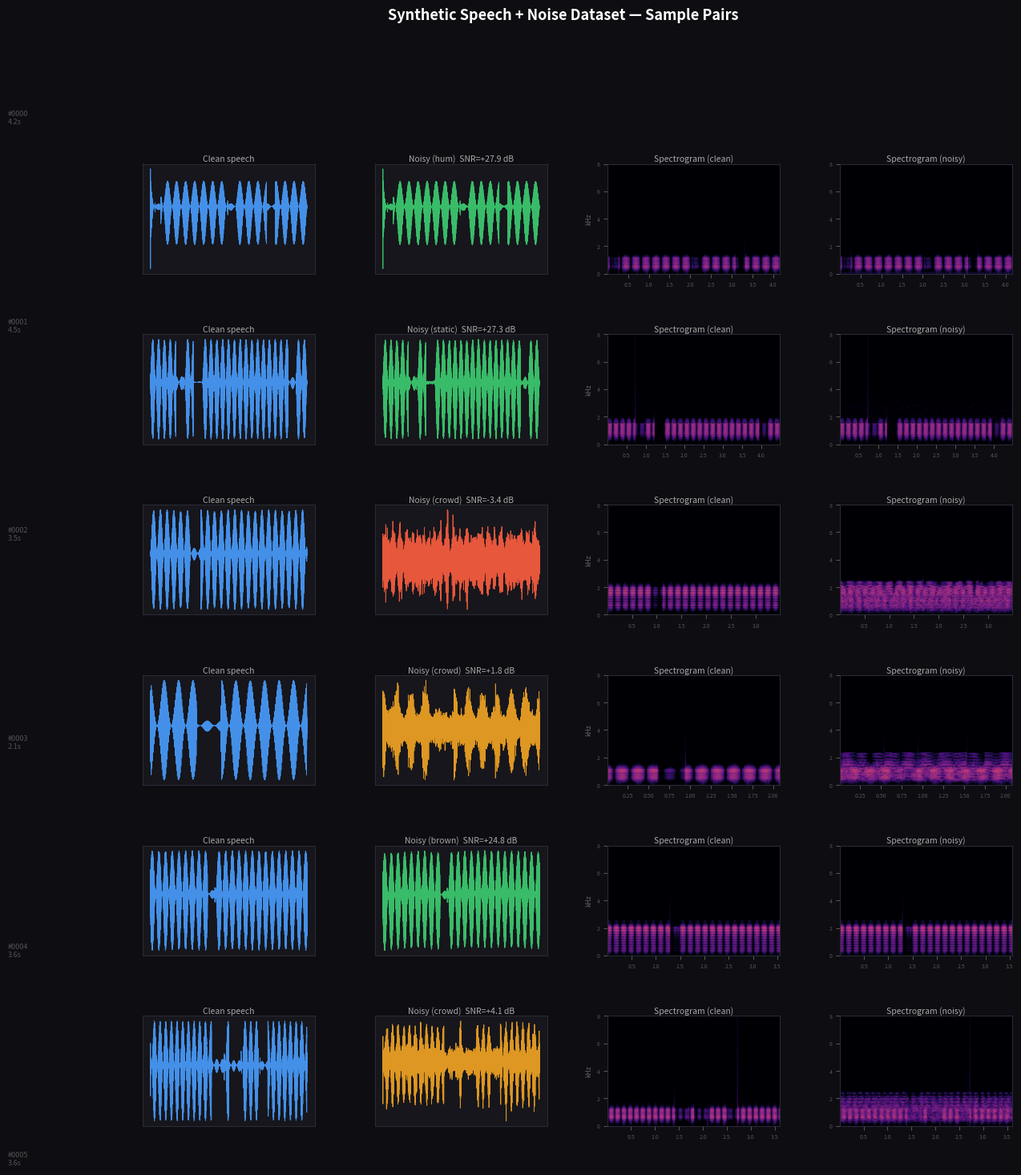
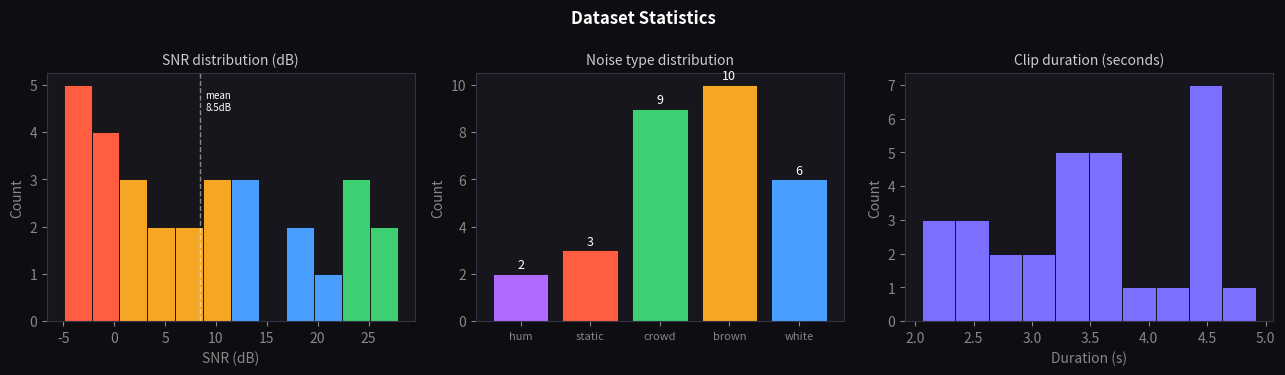

Source code (Python) for these figures, in order:
"""
Synthetic Speech + Noise Dataset Generator
-------------------------------------------
Generates labeled audio training samples for speech AI models.
Each sample = clean synthetic speech + background noise at a random SNR.

Mirrors the data pipelines used to train models like Whisper, DeepSpeech,
and RNNoise — where noisy/clean pairs teach the model to separate speech.

Usage:  python generate_audio_dataset.py
Output: ./output/
          audio/clean/      ← clean speech signals
          audio/noisy/      ← speech + noise mixed at target SNR
          audio/noise_only/ ← isolated noise samples
          labels.json       ← SNR, noise type, duration, RMS per sample
          summary.png       ← waveform + spectrogram grid
          stats.png         ← SNR distribution + noise type breakdown
"""

import numpy as np
import matplotlib
matplotlib.use('Agg')
import matplotlib.pyplot as plt
import matplotlib.gridspec as gridspec
import scipy.io.wavfile as wav
import scipy.signal as signal
import json
import os
from pathlib import Path
from datetime import datetime

# ─── Config ───────────────────────────────────────────────────────────────────
NUM_SAMPLES     = 30          # total audio samples to generate
SAMPLE_RATE     = 16000       # 16kHz — standard for speech AI
DURATION_RANGE  = (2.0, 5.0)  # seconds per clip
SNR_RANGE       = (-5, 30)    # dB — from very noisy to relatively clean
OUTPUT_DIR      = Path("output")
SUMMARY_SAMPLES = 6           # how many to show in the visual grid
# ─────────────────────────────────────────────────────────────────────────────

NOISE_TYPES = ["white", "brown", "crowd", "static", "hum"]


# ── Speech synthesis ──────────────────────────────────────────────────────────

def synthesize_speech(duration, sr=SAMPLE_RATE):
    """
    Generate a speech-like signal using formant synthesis.
    Real speech is built from harmonics modulated by formant frequencies
    (resonances in the vocal tract). We model this procedurally.
    """
    t = np.linspace(0, duration, int(sr * duration), endpoint=False)

    # Fundamental pitch (F0): 85–255 Hz for human voice
    f0 = np.random.uniform(100, 220)

    # Generate harmonics (voice source)
    source = np.zeros_like(t)
    for k in range(1, 12):
        amp = 1.0 / k  # harmonics fall off with order
        source += amp * np.sin(2 * np.pi * f0 * k * t)

    # Formant filter — shape the spectrum like a vocal tract
    # F1 (500 Hz), F2 (1500 Hz), F3 (2500 Hz) — rough vowel formants
    formants = [
        (np.random.uniform(400, 800),   150),
        (np.random.uniform(1000, 2000), 200),
        (np.random.uniform(2200, 3000), 300),
    ]
    filtered = source.copy()
    for fc, bw in formants:
        b, a = signal.iirpeak(fc / (sr / 2), fc / bw)
        filtered = signal.lfilter(b, a, filtered)

    # Amplitude envelope: natural speech has pauses and syllable bursts
    envelope = _speech_envelope(duration, sr)
    speech = filtered * envelope

    # Normalize
    speech = speech / (np.max(np.abs(speech)) + 1e-9) * 0.8
    return speech.astype(np.float32)


def _speech_envelope(duration, sr):
    """Simulate syllable-level amplitude modulation (~4–8 syllables/sec)."""
    n = int(sr * duration)
    t = np.linspace(0, duration, n)
    syll_rate = np.random.uniform(4, 8)
    env = 0.5 + 0.5 * np.sin(2 * np.pi * syll_rate * t + np.random.uniform(0, 2*np.pi))
    # Add random pauses
    n_pauses = np.random.randint(1, 4)
    for _ in range(n_pauses):
        start = np.random.randint(0, n - sr // 4)
        length = np.random.randint(sr // 8, sr // 3)
        env[start:start+length] *= np.random.uniform(0.0, 0.15)
    return np.clip(env, 0, 1)


# ── Noise generators ──────────────────────────────────────────────────────────

def generate_noise(noise_type, n_samples, sr=SAMPLE_RATE):
    if noise_type == "white":
        return np.random.randn(n_samples).astype(np.float32)

    elif noise_type == "brown":
        # Brown noise = integrated white noise (1/f² spectrum)
        white = np.random.randn(n_samples)
        brown = np.cumsum(white)
        brown -= np.mean(brown)
        return (brown / (np.max(np.abs(brown)) + 1e-9)).astype(np.float32)

    elif noise_type == "crowd":
        # Crowd babble: many overlapping speech-like voices at low level
        babble = np.zeros(n_samples, dtype=np.float32)
        for _ in range(np.random.randint(6, 14)):
            duration = n_samples / sr
            voice = synthesize_speech(duration, sr)
            offset = np.random.randint(0, max(1, n_samples - len(voice)))
            end = min(offset + len(voice), n_samples)
            babble[offset:end] += voice[:end-offset] * np.random.uniform(0.1, 0.4)
        return babble / (np.max(np.abs(babble)) + 1e-9)

    elif noise_type == "static":
        # Static: bandlimited noise around mid frequencies
        white = np.random.randn(n_samples)
        b, a = signal.butter(4, [300/(sr/2), 3400/(sr/2)], btype='band')
        static = signal.lfilter(b, a, white)
        return (static / (np.max(np.abs(static)) + 1e-9)).astype(np.float32)

    elif noise_type == "hum":
        # Electrical hum: 60 Hz + harmonics (common in cheap audio equipment)
        t = np.linspace(0, n_samples/sr, n_samples)
        hum = np.zeros(n_samples)
        for harmonic in [1, 2, 3, 4]:
            hum += (1.0/harmonic) * np.sin(2*np.pi * 60 * harmonic * t)
        hum += np.random.randn(n_samples) * 0.15  # add slight noise floor
        return (hum / (np.max(np.abs(hum)) + 1e-9)).astype(np.float32)

    return np.random.randn(n_samples).astype(np.float32)


# ── SNR mixing ────────────────────────────────────────────────────────────────

def mix_at_snr(speech, noise, snr_db):
    """
    Mix speech + noise at a target SNR (dB).
    SNR = 10 * log10(P_speech / P_noise)
    We scale the noise so the mix hits the requested SNR.
    """
    # Match lengths
    if len(noise) < len(speech):
        repeats = int(np.ceil(len(speech) / len(noise)))
        noise = np.tile(noise, repeats)
    noise = noise[:len(speech)]

    p_speech = np.mean(speech ** 2) + 1e-9
    p_noise  = np.mean(noise  ** 2) + 1e-9
    target_noise_power = p_speech / (10 ** (snr_db / 10))
    scale = np.sqrt(target_noise_power / p_noise)
    noisy = speech + scale * noise
    # Normalize to prevent clipping
    peak = np.max(np.abs(noisy))
    if peak > 0.99:
        noisy = noisy / peak * 0.99
    return noisy.astype(np.float32), noise * scale


def rms_db(x):
    return float(10 * np.log10(np.mean(x**2) + 1e-9))


# ── Save WAV ──────────────────────────────────────────────────────────────────

def save_wav(path, audio, sr=SAMPLE_RATE):
    pcm = (audio * 32767).astype(np.int16)
    wav.write(path, sr, pcm)


# ── Generate one sample ───────────────────────────────────────────────────────

def generate_sample(sample_id):
    duration   = np.random.uniform(*DURATION_RANGE)
    snr_db     = np.random.uniform(*SNR_RANGE)
    noise_type = np.random.choice(NOISE_TYPES)
    n_samples  = int(SAMPLE_RATE * duration)

    speech     = synthesize_speech(duration)
    noise      = generate_noise(noise_type, n_samples)
    noisy, scaled_noise = mix_at_snr(speech, noise, snr_db)

    # Save audio files
    clean_path = OUTPUT_DIR / "audio" / "clean"      / f"sample_{sample_id:04d}_clean.wav"
    noisy_path = OUTPUT_DIR / "audio" / "noisy"      / f"sample_{sample_id:04d}_noisy.wav"
    noise_path = OUTPUT_DIR / "audio" / "noise_only" / f"sample_{sample_id:04d}_noise.wav"

    save_wav(clean_path, speech)
    save_wav(noisy_path, noisy)
    save_wav(noise_path, scaled_noise)

    return {
        "sample_id": sample_id,
        "duration_sec": round(duration, 3),
        "sample_rate": SAMPLE_RATE,
        "snr_db": round(snr_db, 2),
        "noise_type": noise_type,
        "speech_rms_db": round(rms_db(speech), 2),
        "noisy_rms_db": round(rms_db(noisy), 2),
        "files": {
            "clean": str(clean_path),
            "noisy": str(noisy_path),
            "noise_only": str(noise_path),
        }
    }


# ── Summary plot ──────────────────────────────────────────────────────────────

def render_summary(annotations):
    samples = annotations[:SUMMARY_SAMPLES]
    n = len(samples)
    fig = plt.figure(figsize=(14, n * 2.6), facecolor='#0d0d12')
    fig.suptitle("Synthetic Speech + Noise Dataset — Sample Pairs",
                 fontsize=13, color='white', fontweight='bold', y=1.005)

    gs = gridspec.GridSpec(n, 4, figure=fig, hspace=0.55, wspace=0.35)

    for row, ann in enumerate(samples):
        # Load audio back for plotting
        _, clean = wav.read(ann["files"]["clean"])
        _, noisy = wav.read(ann["files"]["noisy"])
        clean = clean.astype(np.float32) / 32767
        noisy = noisy.astype(np.float32) / 32767
        t = np.linspace(0, ann["duration_sec"], len(clean))

        snr   = ann["snr_db"]
        ntype = ann["noise_type"]
        snr_color = _snr_color(snr)

        # Waveform — clean
        ax1 = fig.add_subplot(gs[row, 0])
        ax1.plot(t, clean, color='#4a9eff', linewidth=0.6, alpha=0.9)
        ax1.set_facecolor('#16161c')
        ax1.set_title(f"Clean speech", fontsize=7.5, color='#aaaaaa', pad=2)
        ax1.set_yticks([]); ax1.set_xticks([])
        for sp in ax1.spines.values(): sp.set_color('#2a2a35')

        # Waveform — noisy
        ax2 = fig.add_subplot(gs[row, 1])
        ax2.plot(t, noisy, color=snr_color, linewidth=0.6, alpha=0.9)
        ax2.set_facecolor('#16161c')
        ax2.set_title(f"Noisy ({ntype})  SNR={snr:+.1f} dB",
                      fontsize=7.5, color='#aaaaaa', pad=2)
        ax2.set_yticks([]); ax2.set_xticks([])
        for sp in ax2.spines.values(): sp.set_color('#2a2a35')

        # Spectrogram — clean
        ax3 = fig.add_subplot(gs[row, 2])
        f, t_spec, Sxx = signal.spectrogram(clean, SAMPLE_RATE, nperseg=256)
        ax3.pcolormesh(t_spec, f/1000, 10*np.log10(Sxx + 1e-9),
                       cmap='magma', shading='gouraud', vmin=-80, vmax=0)
        ax3.set_facecolor('#16161c')
        ax3.set_title("Spectrogram (clean)", fontsize=7.5, color='#aaaaaa', pad=2)
        ax3.set_ylabel("kHz", fontsize=6, color='#666'); ax3.set_yticks([0,2,4,6,8])
        ax3.tick_params(colors='#555', labelsize=5)
        for sp in ax3.spines.values(): sp.set_color('#2a2a35')

        # Spectrogram — noisy
        ax4 = fig.add_subplot(gs[row, 3])
        f, t_spec, Sxx = signal.spectrogram(noisy, SAMPLE_RATE, nperseg=256)
        ax4.pcolormesh(t_spec, f/1000, 10*np.log10(Sxx + 1e-9),
                       cmap='magma', shading='gouraud', vmin=-80, vmax=0)
        ax4.set_facecolor('#16161c')
        ax4.set_title("Spectrogram (noisy)", fontsize=7.5, color='#aaaaaa', pad=2)
        ax4.set_yticks([0,2,4,6,8])
        ax4.tick_params(colors='#555', labelsize=5)
        for sp in ax4.spines.values(): sp.set_color('#2a2a35')

        # Row label
        fig.text(0.005, 1 - (row + 0.5)/n,
                 f"#{ann['sample_id']:04d}\n{ann['duration_sec']:.1f}s",
                 va='center', fontsize=6.5, color='#555555')

    plt.tight_layout(pad=0.5)
    out = OUTPUT_DIR / "summary.png"
    fig.savefig(out, dpi=120, bbox_inches='tight', facecolor='#0d0d12')
    plt.close(fig)
    print(f"  ✓ Summary plot  → {out}")


def _snr_color(snr):
    if snr < 0:   return '#ff5f40'   # very noisy → red
    if snr < 10:  return '#f5a623'   # noisy → amber
    if snr < 20:  return '#4a9eff'   # moderate → blue
    return '#3ecf72'                  # clean → green


# ── Stats plot ────────────────────────────────────────────────────────────────

def render_stats(annotations):
    from collections import Counter
    snrs       = [a["snr_db"] for a in annotations]
    durations  = [a["duration_sec"] for a in annotations]
    noise_cnts = Counter(a["noise_type"] for a in annotations)

    fig, axes = plt.subplots(1, 3, figsize=(13, 3.8), facecolor='#0d0d12')
    fig.suptitle("Dataset Statistics", fontsize=12, color='white', fontweight='bold')

    NOISE_COLORS = {
        "white":  "#4a9eff",
        "brown":  "#f5a623",
        "crowd":  "#3ecf72",
        "static": "#ff5f40",
        "hum":    "#b06aff",
    }

    # SNR distribution
    ax1 = axes[0]
    ax1.set_facecolor('#16161c')
    n, bins, patches_list = ax1.hist(snrs, bins=12, edgecolor='#0d0d12', linewidth=0.6)
    for patch, left in zip(patches_list, bins[:-1]):
        patch.set_facecolor(_snr_color(left))
    ax1.set_title("SNR distribution (dB)", color='#cccccc', fontsize=10)
    ax1.set_xlabel("SNR (dB)", color='#888'); ax1.set_ylabel("Count", color='#888')
    ax1.tick_params(colors='#888'); ax1.spines[:].set_color('#333344')
    ax1.axvline(np.mean(snrs), color='white', linewidth=1, linestyle='--', alpha=0.5)
    ax1.text(np.mean(snrs)+0.5, ax1.get_ylim()[1]*0.85,
             f"mean\n{np.mean(snrs):.1f}dB", color='white', fontsize=7)

    # Noise type breakdown
    ax2 = axes[1]
    ax2.set_facecolor('#16161c')
    names  = list(noise_cnts.keys())
    counts = [noise_cnts[n] for n in names]
    colors = [NOISE_COLORS.get(n, '#888') for n in names]
    bars   = ax2.bar(names, counts, color=colors, edgecolor='#0d0d12', linewidth=0.6)
    for bar, val in zip(bars, counts):
        ax2.text(bar.get_x() + bar.get_width()/2, bar.get_height() + 0.1,
                 str(val), ha='center', va='bottom', color='white', fontsize=9)
    ax2.set_title("Noise type distribution", color='#cccccc', fontsize=10)
    ax2.tick_params(colors='#888', axis='x', labelsize=8)
    ax2.tick_params(colors='#888', axis='y')
    ax2.spines[:].set_color('#333344')
    ax2.set_ylabel("Count", color='#888')

    # Duration histogram
    ax3 = axes[2]
    ax3.set_facecolor('#16161c')
    ax3.hist(durations, bins=10, color='#7a6fff', edgecolor='#0d0d12', linewidth=0.6)
    ax3.set_title("Clip duration (seconds)", color='#cccccc', fontsize=10)
    ax3.set_xlabel("Duration (s)", color='#888'); ax3.set_ylabel("Count", color='#888')
    ax3.tick_params(colors='#888'); ax3.spines[:].set_color('#333344')

    plt.tight_layout(pad=1.2)
    out = OUTPUT_DIR / "stats.png"
    fig.savefig(out, dpi=120, bbox_inches='tight', facecolor='#0d0d12')
    plt.close(fig)
    print(f"  ✓ Stats chart   → {out}")


# ── Main ──────────────────────────────────────────────────────────────────────

def main():
    print("=" * 54)
    print("  Synthetic Speech + Noise Dataset Generator")
    print("=" * 54)

    for subdir in ["audio/clean", "audio/noisy", "audio/noise_only"]:
        (OUTPUT_DIR / subdir).mkdir(parents=True, exist_ok=True)

    print(f"\n[1/3] Generating {NUM_SAMPLES} audio samples...")
    annotations = []
    for i in range(NUM_SAMPLES):
        ann = generate_sample(i)
        annotations.append(ann)
        print(f"      sample {i:04d}  noise={ann['noise_type']:<7}  "
              f"SNR={ann['snr_db']:+6.1f} dB  dur={ann['duration_sec']:.2f}s")

    dataset = {
        "generated_at": datetime.now().isoformat(),
        "num_samples": NUM_SAMPLES,
        "sample_rate": SAMPLE_RATE,
        "noise_types": NOISE_TYPES,
        "snr_range_db": list(SNR_RANGE),
        "samples": annotations,
    }
    labels_path = OUTPUT_DIR / "labels.json"
    with open(labels_path, "w") as f:
        json.dump(dataset, f, indent=2)
    print(f"\n  ✓ Labels saved  → {labels_path}")

    print(f"\n[2/3] Rendering summary grid...")
    render_summary(annotations)

    print(f"\n[3/3] Generating stats...")
    render_stats(annotations)

    total_dur = sum(a["duration_sec"] for a in annotations)
    print(f"\n{'='*54}")
    print(f"  Done!  {NUM_SAMPLES} samples  |  {total_dur:.1f}s total audio")
    print(f"  Output: {OUTPUT_DIR.resolve()}")
    print(f"{'='*54}\n")


if __name__ == "__main__":
    main()
